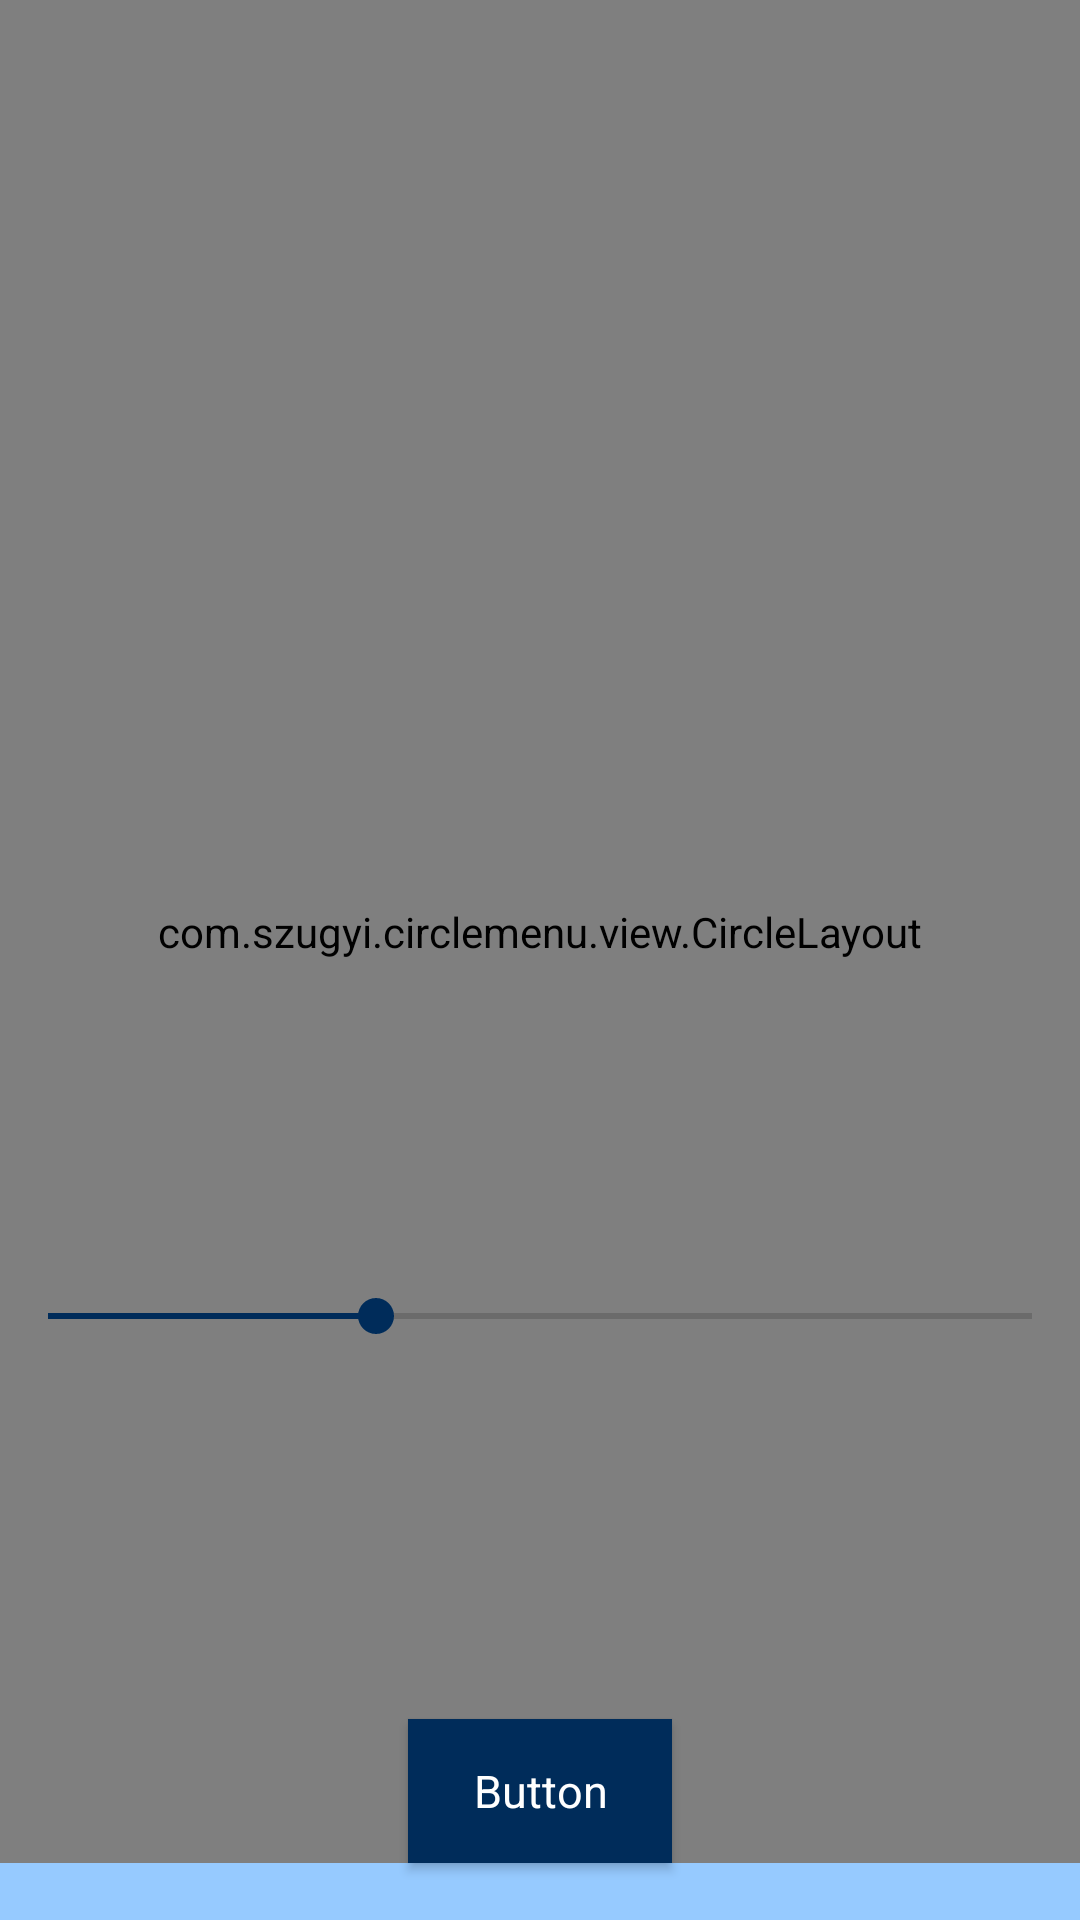

Produce the Android XML layout that renders to this screen, including the resource entries it uses.
<!-- AndroidManifest.xml: application theme AppTheme -->
<!-- res/layout/activity_main.xml -->
<RelativeLayout xmlns:android="http://schemas.android.com/apk/res/android"
    xmlns:circle="http://schemas.android.com/apk/res-auto"
    xmlns:tools="http://schemas.android.com/tools"
    xmlns:app="http://schemas.android.com/apk/res-auto"
    android:layout_width="match_parent"
    android:layout_height="match_parent"
    tools:context=".MainActivity"
    android:orientation="vertical"

    android:id="@+id/rootLayout" >

    <Button
        style="@style/defaultButton"
        android:text="Button"
        android:layout_width="wrap_content"
        android:layout_height="wrap_content"
        android:id="@+id/btnStart"
        android:layout_alignBottom="@+id/circle_layout"
        android:layout_centerHorizontal="true" />

    <TextView
        android:id="@+id/selected_textView"
        android:layout_width="match_parent"
        android:layout_height="wrap_content"
        android:gravity="center_horizontal"
        android:layout_alignParentBottom="true"
        android:layout_centerHorizontal="true"
        android:layout_marginBottom="50dp"
        android:textAppearance="?android:attr/textAppearanceLarge" />



    <SeekBar
        android:id="@+id/seekBar1"
        android:layout_width="match_parent"
        android:layout_height="100dp"
        android:layout_marginTop="27dp"
        android:layout_marginRight="15dp"
        android:max="10"
        android:progress="8"
        android:thumbTint="@color/colorPrimaryDark"
        android:progressTint="@color/colorPrimaryDark"
        android:indeterminate="false"
        />





    <TextView
        style="@style/defaultText"
        android:layout_width="wrap_content"
        android:layout_height="wrap_content"
        android:layout_alignTop="@+id/seekBar1"
        android:layout_marginLeft="30dp"
        android:id="@+id/TidLaese" />


    <TextView
        style="@style/defaultText"
        android:layout_width="wrap_content"
        android:layout_height="wrap_content"
        android:layout_alignTop="@+id/seekBar2"
        android:layout_marginLeft="30dp"
        android:id="@+id/TextSvaerhedsgrad" />

    <com.szugyi.circlemenu.view.CircleLayout
        android:id="@+id/circle_layout"
        android:layout_width="match_parent"
        android:layout_height="match_parent"
        android:layout_gravity="center_horizontal"
        android:layout_alignParentBottom="true"
        android:layout_alignParentLeft="true"
        android:layout_alignParentStart="true"
        android:layout_marginBottom="19dp">

        <include layout="@layout/menu_items" />
    </com.szugyi.circlemenu.view.CircleLayout>


    <TextView
        style="@style/defaultText"
        android:layout_width="wrap_content"
        android:layout_height="wrap_content"
        android:layout_alignBottom="@+id/seekBar1"
        android:id="@+id/textView1"
        android:layout_marginLeft="29dp"
        android:layout_marginBottom="15dp"/>

    <TextView
        style="@style/defaultText"
        android:layout_width="wrap_content"
        android:layout_height="wrap_content"
        android:layout_alignBottom="@+id/seekBar2"
        android:id="@+id/textView2"
        android:layout_marginLeft="29dp"

        />

    <SeekBar
        android:id="@+id/seekBar2"
        android:layout_width="match_parent"
        android:layout_height="100dp"
        android:max="3"
        android:progress="1"
        android:thumbTint="@color/colorPrimaryDark"
        android:progressTint="@color/colorPrimaryDark"
        android:indeterminate="false"
        android:layout_above="@+id/selected_textView"
        android:layout_alignParentLeft="true"
        android:layout_alignParentStart="true"
        android:layout_marginBottom="72dp" />

</RelativeLayout>
<!-- res/layout/menu_items.xml (included above) -->
<?xml version="1.0" encoding="utf-8"?>
<merge xmlns:android="http://schemas.android.com/apk/res/android"
    xmlns:circle="http://schemas.android.com/apk/res-auto"
    xmlns:tools="http://schemas.android.com/tools"
    android:layout_width="match_parent"
    android:layout_height="match_parent">

    <com.szugyi.circlemenu.view.CircleImageView
        android:id="@+id/historie"
        android:layout_width="wrap_content"
        android:layout_height="wrap_content"
        android:background="@drawable/circle"
        android:elevation="2dp"
        android:src="@drawable/his"
        circle:name="Historie" />

    <com.szugyi.circlemenu.view.CircleImageView
        android:id="@+id/krimi"
        android:layout_width="wrap_content"
        android:layout_height="wrap_content"
        android:background="@drawable/circle"
        android:elevation="2dp"
        android:src="@drawable/krimi"
        circle:name="Krimi" />


    <com.szugyi.circlemenu.view.CircleImageView
        android:id="@+id/mad"
        android:layout_width="wrap_content"
        android:layout_height="wrap_content"
        android:background="@drawable/circle"
        android:elevation="2dp"
        android:src="@drawable/mad"
        circle:name="Mad" />

    <com.szugyi.circlemenu.view.CircleImageView
        android:id="@+id/natur"
        android:layout_width="wrap_content"
        android:layout_height="wrap_content"
        android:background="@drawable/circle"
        android:src="@drawable/natur"
        circle:name="Natur" />

    <com.szugyi.circlemenu.view.CircleImageView
        android:id="@+id/sport"
        android:layout_width="wrap_content"
        android:layout_height="wrap_content"
        android:background="@drawable/circle"
        android:elevation="2dp"
        android:src="@drawable/sport"
        circle:name="Sport" />

    <com.szugyi.circlemenu.view.CircleImageView
        android:id="@+id/random"
        android:layout_width="wrap_content"
        android:layout_height="wrap_content"
        android:background="@drawable/circle"
        android:elevation="2dp"
        android:src="@drawable/random"
        circle:name="Tilfældig" />




</merge>
<!-- resources referenced by this layout -->
<resources>
  <color name="colorPrimaryDark">#002c5a</color>
  <style name="defaultButton" parent="Theme.AppCompat.Light.NoActionBar">
          <item name="android:background">@color/colorPrimaryDark</item>
          <item name="android:textColor">#ffffff</item>
          <item name="android:textSize">15dp</item>
      </style>
  <style name="defaultText" parent="Theme.AppCompat.Light.NoActionBar">
          <item name="android:textSize">16dp</item>
          <item name="android:typeface">serif</item>
          <item name="android:textColor">@color/colorPrimaryDark</item>
          <item name="android:textStyle">bold</item>
      </style>
  <style name="AppTheme" parent="Theme.AppCompat.Light.DarkActionBar">
          
          <item name="colorPrimary">@color/colorPrimary</item>
          <item name="colorPrimaryDark">@color/colorPrimaryDark</item>
          <item name="colorAccent">@color/colorAccent</item>
          <item name="android:colorBackground">@color/colorPrimary</item>
          <item name="android:windowBackground">@color/colorPrimary</item>
      </style>
  <color name="colorPrimary">#96caff</color>
  <color name="colorAccent">#e91e63</color>
</resources>
